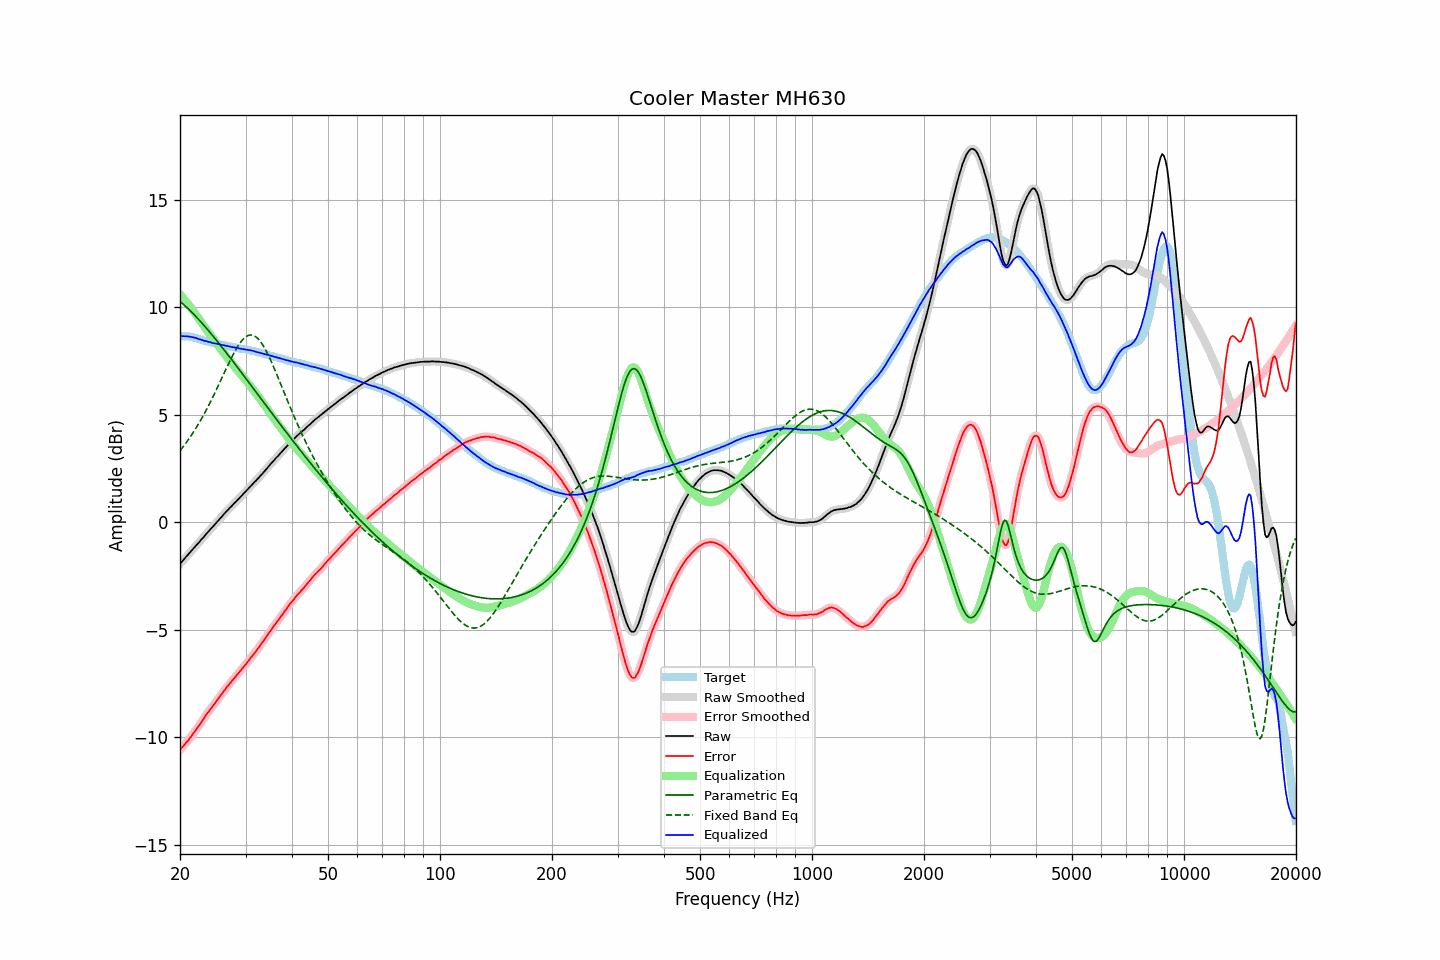

Source data for this figure (header and first rows):
frequency, raw, error, smoothed, error_smoothed, equalization, parametric_eq, fixed_band_eq, equalized_raw, equalized_smoothed, target
20.00, -1.94, -10.59, -1.94, -10.59, 10.59, 10.27, 3.33, 8.65, 8.65, 8.65
20.20, -1.85, -10.50, -1.85, -10.51, 10.51, 10.21, 3.42, 8.66, 8.65, 8.65
20.40, -1.77, -10.42, -1.77, -10.42, 10.42, 10.14, 3.52, 8.65, 8.65, 8.65
20.61, -1.68, -10.33, -1.68, -10.33, 10.33, 10.08, 3.62, 8.65, 8.65, 8.65
20.81, -1.59, -10.24, -1.59, -10.24, 10.24, 10.01, 3.72, 8.65, 8.65, 8.65
21.02, -1.51, -10.16, -1.51, -10.15, 10.15, 9.94, 3.82, 8.64, 8.64, 8.65
21.23, -1.42, -10.05, -1.42, -10.06, 10.05, 9.86, 3.93, 8.63, 8.63, 8.63
21.44, -1.34, -9.96, -1.34, -9.96, 9.96, 9.79, 4.04, 8.62, 8.62, 8.62
21.66, -1.25, -9.85, -1.25, -9.85, 9.86, 9.72, 4.15, 8.61, 8.61, 8.60
21.87, -1.17, -9.75, -1.17, -9.75, 9.75, 9.64, 4.27, 8.59, 8.59, 8.58
22.09, -1.08, -9.65, -1.08, -9.65, 9.65, 9.56, 4.39, 8.57, 8.57, 8.57
22.31, -1.00, -9.54, -1.00, -9.54, 9.54, 9.48, 4.51, 8.54, 8.54, 8.54
22.54, -0.92, -9.44, -0.92, -9.44, 9.43, 9.40, 4.63, 8.51, 8.52, 8.52
22.76, -0.83, -9.33, -0.84, -9.33, 9.33, 9.32, 4.76, 8.50, 8.49, 8.50
22.99, -0.75, -9.22, -0.75, -9.22, 9.22, 9.23, 4.90, 8.47, 8.47, 8.47
23.22, -0.67, -9.11, -0.66, -9.10, 9.11, 9.15, 5.03, 8.44, 8.45, 8.44
23.45, -0.57, -8.98, -0.58, -8.99, 9.00, 9.06, 5.17, 8.43, 8.43, 8.41
23.69, -0.49, -8.89, -0.49, -8.89, 8.90, 8.97, 5.31, 8.41, 8.41, 8.40
23.92, -0.41, -8.79, -0.41, -8.79, 8.79, 8.89, 5.46, 8.38, 8.39, 8.38
24.16, -0.32, -8.69, -0.33, -8.69, 8.69, 8.80, 5.61, 8.37, 8.36, 8.37
24.40, -0.25, -8.60, -0.24, -8.59, 8.59, 8.71, 5.76, 8.34, 8.35, 8.35
24.65, -0.16, -8.49, -0.16, -8.49, 8.49, 8.62, 5.91, 8.33, 8.33, 8.33
24.89, -0.08, -8.39, -0.08, -8.39, 8.39, 8.53, 6.06, 8.31, 8.31, 8.31
25.14, 0.01, -8.29, 0.01, -8.29, 8.29, 8.43, 6.22, 8.30, 8.30, 8.30
25.39, 0.09, -8.19, 0.09, -8.19, 8.19, 8.34, 6.38, 8.28, 8.28, 8.28
25.65, 0.18, -8.09, 0.18, -8.09, 8.09, 8.25, 6.54, 8.27, 8.26, 8.27
25.91, 0.26, -7.98, 0.26, -7.99, 7.99, 8.15, 6.70, 8.24, 8.25, 8.24
26.16, 0.35, -7.88, 0.35, -7.88, 7.89, 8.06, 6.86, 8.24, 8.23, 8.23
26.43, 0.43, -7.79, 0.43, -7.78, 7.79, 7.96, 7.02, 8.22, 8.22, 8.22
26.69, 0.51, -7.68, 0.51, -7.69, 7.69, 7.87, 7.18, 8.20, 8.20, 8.19
26.96, 0.59, -7.59, 0.59, -7.59, 7.60, 7.77, 7.34, 8.19, 8.19, 8.18
27.23, 0.67, -7.50, 0.67, -7.50, 7.50, 7.67, 7.50, 8.17, 8.17, 8.17
27.50, 0.74, -7.42, 0.74, -7.41, 7.41, 7.57, 7.65, 8.15, 8.16, 8.16
27.77, 0.82, -7.32, 0.82, -7.32, 7.32, 7.48, 7.79, 8.14, 8.14, 8.14
28.05, 0.90, -7.23, 0.90, -7.23, 7.23, 7.38, 7.93, 8.13, 8.13, 8.13
28.33, 0.97, -7.14, 0.97, -7.14, 7.14, 7.28, 8.06, 8.11, 8.11, 8.11
28.62, 1.05, -7.05, 1.05, -7.05, 7.05, 7.18, 8.19, 8.10, 8.10, 8.10
28.90, 1.12, -6.96, 1.12, -6.96, 6.96, 7.08, 8.30, 8.08, 8.08, 8.08
29.19, 1.20, -6.86, 1.20, -6.87, 6.87, 6.98, 8.40, 8.07, 8.07, 8.06
29.48, 1.28, -6.78, 1.28, -6.78, 6.78, 6.88, 8.49, 8.06, 8.06, 8.06
29.78, 1.36, -6.69, 1.36, -6.69, 6.69, 6.79, 8.57, 8.05, 8.05, 8.05
30.08, 1.44, -6.60, 1.44, -6.60, 6.60, 6.69, 8.63, 8.03, 8.03, 8.04
30.38, 1.52, -6.50, 1.52, -6.50, 6.50, 6.59, 8.67, 8.02, 8.02, 8.02
30.68, 1.60, -6.41, 1.60, -6.41, 6.41, 6.49, 8.70, 8.01, 8.01, 8.01
30.99, 1.68, -6.30, 1.68, -6.31, 6.31, 6.39, 8.71, 7.99, 7.99, 7.98
31.30, 1.76, -6.21, 1.76, -6.22, 6.22, 6.29, 8.70, 7.98, 7.98, 7.97
31.61, 1.84, -6.12, 1.84, -6.12, 6.12, 6.19, 8.68, 7.96, 7.96, 7.96
31.93, 1.91, -6.03, 1.91, -6.02, 6.02, 6.09, 8.63, 7.93, 7.94, 7.94
32.24, 1.99, -5.92, 1.99, -5.93, 5.92, 5.99, 8.57, 7.91, 7.91, 7.91
32.57, 2.07, -5.82, 2.07, -5.82, 5.82, 5.89, 8.50, 7.89, 7.89, 7.89
32.89, 2.15, -5.73, 2.15, -5.72, 5.72, 5.79, 8.41, 7.87, 7.87, 7.88
33.22, 2.24, -5.61, 2.24, -5.62, 5.62, 5.69, 8.30, 7.86, 7.85, 7.85
33.55, 2.32, -5.52, 2.32, -5.51, 5.51, 5.59, 8.18, 7.83, 7.83, 7.84
33.89, 2.41, -5.40, 2.41, -5.40, 5.40, 5.49, 8.05, 7.81, 7.81, 7.81
34.23, 2.50, -5.29, 2.50, -5.29, 5.30, 5.39, 7.91, 7.79, 7.79, 7.79
34.57, 2.59, -5.18, 2.59, -5.18, 5.19, 5.29, 7.76, 7.78, 7.78, 7.77
34.92, 2.67, -5.08, 2.67, -5.08, 5.08, 5.19, 7.60, 7.75, 7.75, 7.75
35.27, 2.76, -4.97, 2.76, -4.98, 4.98, 5.09, 7.44, 7.74, 7.73, 7.73
35.62, 2.84, -4.87, 2.84, -4.87, 4.87, 4.99, 7.27, 7.71, 7.71, 7.71
35.97, 2.92, -4.77, 2.92, -4.77, 4.77, 4.89, 7.09, 7.69, 7.69, 7.69
... 635 more rows
